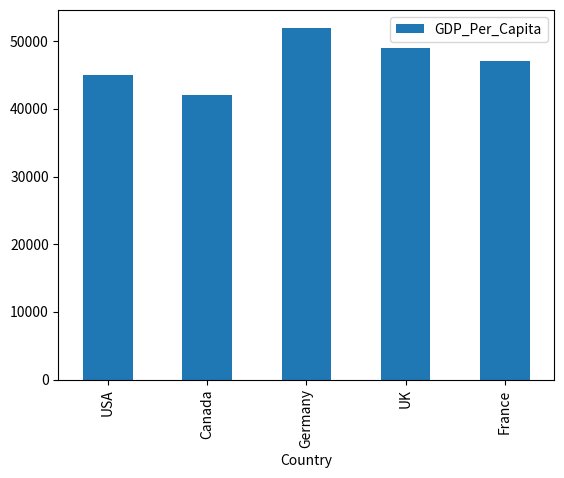

Recreate this plot in Python.
from pandas import DataFrame
import matplotlib
import matplotlib.pyplot as plt
   
Data = {'Country': ['USA','Canada','Germany','UK','France'],
        'GDP_Per_Capita': [45000,42000,52000,49000,47000]
       }
print(Data) 
df = DataFrame(Data,columns=['Country','GDP_Per_Capita'])
print(df)
df.plot(x ='Country', y='GDP_Per_Capita', kind = 'bar')
plt.show()